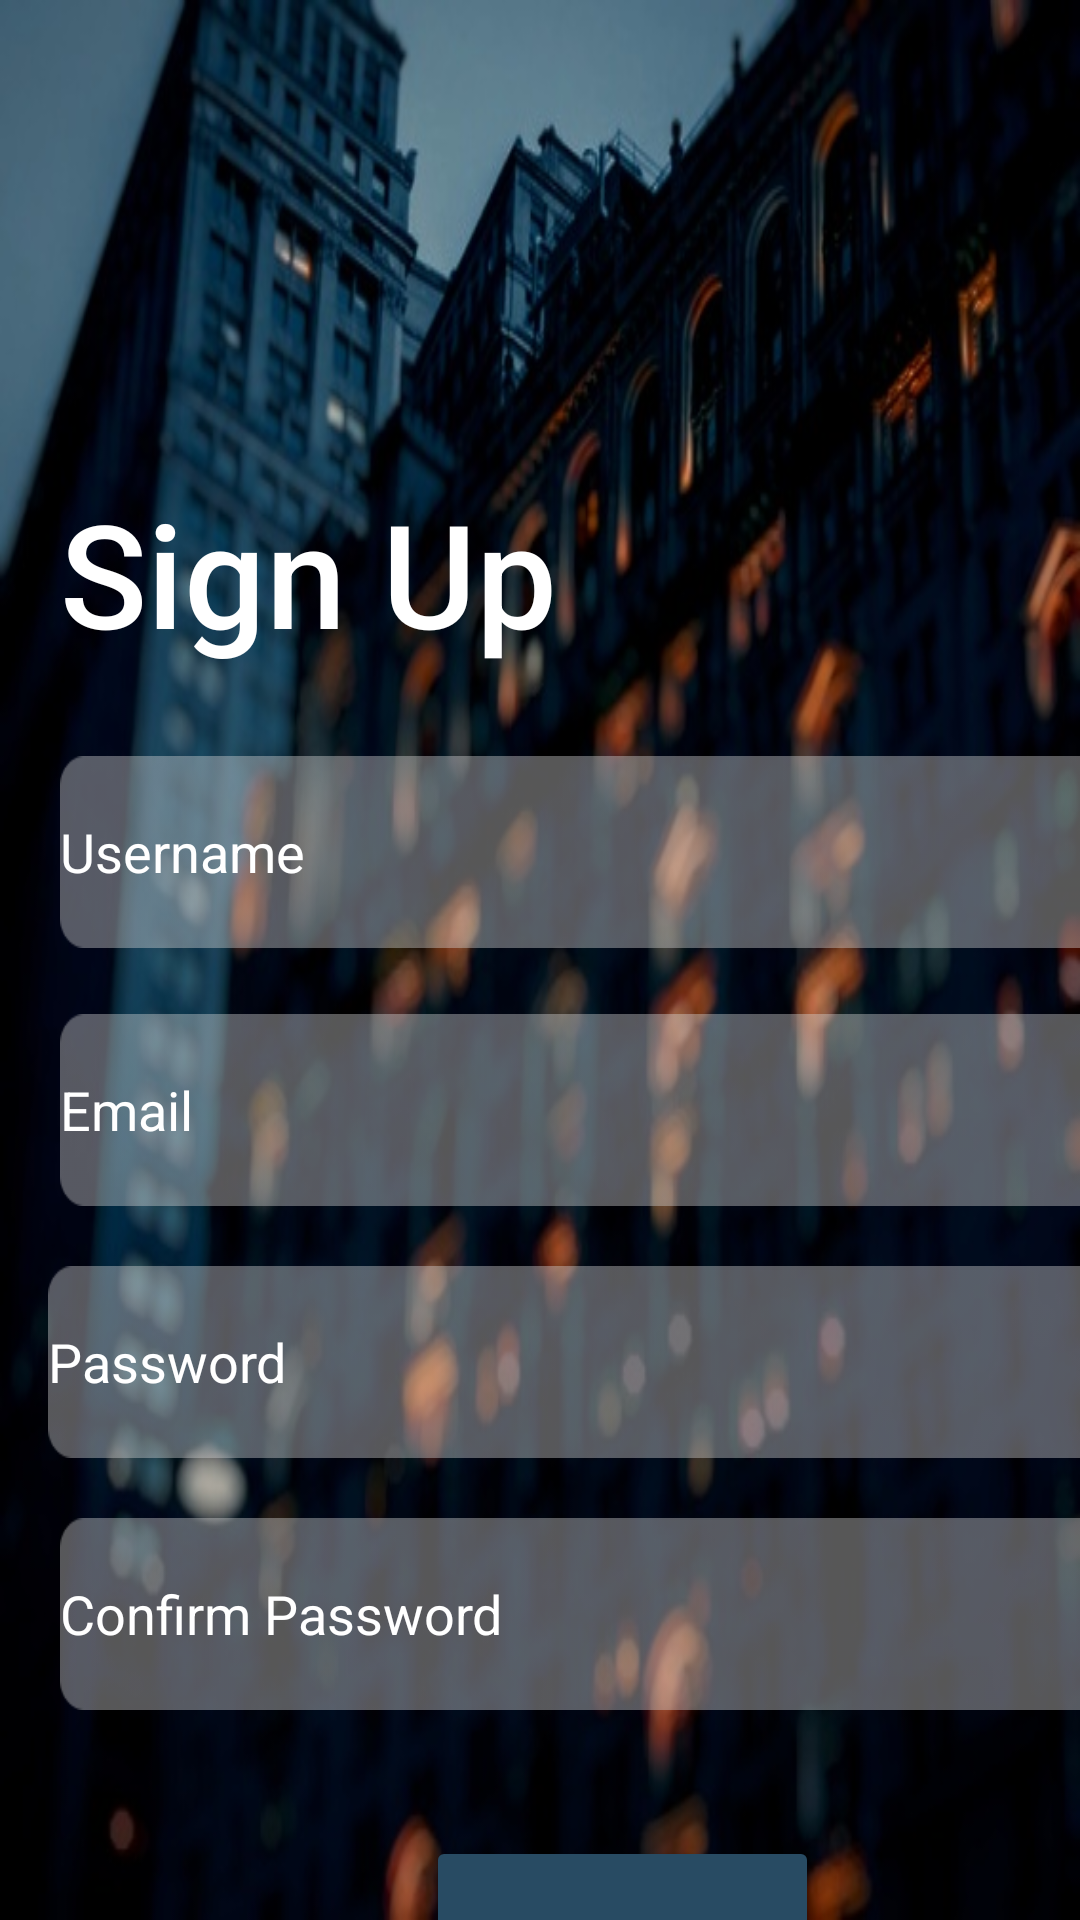

This screen was rendered from an Android layout file. Write that file and the resources it references.
<!-- AndroidManifest.xml: application theme Theme.BookEM -->
<!-- res/layout/activity_register.xml -->
<?xml version="1.0" encoding="utf-8"?>
<androidx.constraintlayout.widget.ConstraintLayout xmlns:android="http://schemas.android.com/apk/res/android"
    xmlns:app="http://schemas.android.com/apk/res-auto"
    xmlns:tools="http://schemas.android.com/tools"
    android:layout_width="match_parent"
    android:layout_height="match_parent"
    android:background="@drawable/main_bg">

    <EditText
        android:id="@+id/usernameEdt"
        android:layout_width="355dp"
        android:layout_height="64dp"
        android:background="@drawable/input_bg"
        android:ems="10"
        android:hint="Username"
        android:inputType="textPersonName"
        android:textColorHint="#FFFFFF"
        app:layout_constraintBottom_toTopOf="@+id/guideline24"
        app:layout_constraintEnd_toStartOf="@+id/guideline20"
        app:layout_constraintHorizontal_bias="0.0"
        app:layout_constraintStart_toStartOf="@+id/guideline15"
        app:layout_constraintTop_toTopOf="@+id/guideline23"
        app:layout_constraintVertical_bias="1.0" />

    <TextView
        android:id="@+id/signUpView"
        android:layout_width="wrap_content"
        android:layout_height="wrap_content"
        android:layout_marginTop="40dp"
        android:fontFamily="sans-serif-medium"
        android:text="Sign Up"
        android:textColor="#FFFFFF"
        android:textSize="48sp"
        app:layout_constraintBottom_toTopOf="@+id/guideline23"
        app:layout_constraintEnd_toStartOf="@+id/guideline20"
        app:layout_constraintHorizontal_bias="0.0"
        app:layout_constraintStart_toStartOf="@+id/guideline15"
        app:layout_constraintTop_toTopOf="@+id/guideline22"
        app:layout_constraintVertical_bias="1.0" />

    <EditText
        android:id="@+id/emailEdt2"
        android:layout_width="355dp"
        android:layout_height="64dp"
        android:background="@drawable/input_bg"
        android:ems="10"
        android:hint="Email"
        android:inputType="textPersonName"
        android:textColorHint="#FFFFFF"
        app:layout_constraintBottom_toTopOf="@+id/guideline25"
        app:layout_constraintEnd_toStartOf="@+id/guideline20"
        app:layout_constraintHorizontal_bias="0.0"
        app:layout_constraintStart_toStartOf="@+id/guideline15"
        app:layout_constraintTop_toTopOf="@+id/guideline24"
        app:layout_constraintVertical_bias="0.846" />

    <EditText
        android:id="@+id/passwordEdt2"
        android:layout_width="355dp"
        android:layout_height="64dp"
        android:layout_marginEnd="24dp"
        android:background="@drawable/input_bg"
        android:ems="10"
        android:hint="Password"
        android:inputType="textPassword"
        android:textColorHint="#FFFFFF"
        app:layout_constraintBottom_toTopOf="@+id/guideline26"
        app:layout_constraintEnd_toStartOf="@+id/guideline20"
        app:layout_constraintTop_toBottomOf="@+id/emailEdt2"
        app:layout_constraintVertical_bias="1.0" />

    <EditText
        android:id="@+id/confirmPasswordEdt"
        android:layout_width="355dp"
        android:layout_height="64dp"
        android:background="@drawable/input_bg"
        android:ems="10"
        android:hint="Confirm Password"
        android:inputType="textPassword"
        android:textColor="#FFFFFF"
        android:textColorHint="#FFFFFF"
        app:layout_constraintBottom_toTopOf="@+id/guideline27"
        app:layout_constraintEnd_toStartOf="@+id/guideline20"
        app:layout_constraintHorizontal_bias="0.0"
        app:layout_constraintStart_toStartOf="@+id/guideline15"
        app:layout_constraintTop_toTopOf="@+id/guideline26"
        app:layout_constraintVertical_bias="1.0" />

    <TextView
        android:id="@+id/alreadyView"
        android:layout_width="wrap_content"
        android:layout_height="wrap_content"
        android:text="Already have an account?"
        android:textColor="#FFFFFF"
        android:textSize="16sp"
        app:layout_constraintEnd_toStartOf="@+id/guideline20"
        app:layout_constraintHorizontal_bias="0.252"
        app:layout_constraintStart_toStartOf="@+id/guideline15"
        app:layout_constraintTop_toTopOf="@+id/guideline31" />

    <Button
        android:id="@+id/signInBtn2"
        android:layout_width="wrap_content"
        android:layout_height="wrap_content"
        android:layout_marginTop="16dp"
        android:backgroundTint="#00FFFFFF"
        android:fontFamily="sans-serif-black"
        android:text="Sign In"
        app:layout_constraintEnd_toStartOf="@+id/guideline20"
        app:layout_constraintHorizontal_bias="0.809"
        app:layout_constraintStart_toStartOf="@+id/guideline15"
        app:layout_constraintTop_toTopOf="@+id/guideline29" />

    <Button
        android:id="@+id/button2"
        android:layout_width="131dp"
        android:layout_height="68dp"
        android:backgroundTint="#284B63"
        android:text="Sign Up"
        app:cornerRadius="50dp"
        app:layout_constraintBottom_toTopOf="@+id/guideline29"
        app:layout_constraintEnd_toStartOf="@+id/guideline20"
        app:layout_constraintStart_toStartOf="@+id/guideline15"
        app:layout_constraintTop_toTopOf="@+id/guideline28" />

    <androidx.constraintlayout.widget.Guideline
        android:id="@+id/guideline15"
        android:layout_width="wrap_content"
        android:layout_height="wrap_content"
        android:orientation="vertical"
        app:layout_constraintGuide_begin="20dp" />

    <androidx.constraintlayout.widget.Guideline
        android:id="@+id/guideline20"
        android:layout_width="wrap_content"
        android:layout_height="wrap_content"
        android:orientation="vertical"
        app:layout_constraintGuide_begin="395dp" />

    <androidx.constraintlayout.widget.Guideline
        android:id="@+id/guideline21"
        android:layout_width="wrap_content"
        android:layout_height="wrap_content"
        android:orientation="vertical"
        app:layout_constraintGuide_begin="20dp" />

    <androidx.constraintlayout.widget.Guideline
        android:id="@+id/guideline22"
        android:layout_width="wrap_content"
        android:layout_height="wrap_content"
        android:orientation="horizontal"
        app:layout_constraintGuide_begin="159dp" />

    <androidx.constraintlayout.widget.Guideline
        android:id="@+id/guideline23"
        android:layout_width="wrap_content"
        android:layout_height="wrap_content"
        android:orientation="horizontal"
        app:layout_constraintGuide_begin="223dp" />

    <androidx.constraintlayout.widget.Guideline
        android:id="@+id/guideline24"
        android:layout_width="wrap_content"
        android:layout_height="wrap_content"
        android:orientation="horizontal"
        app:layout_constraintGuide_begin="316dp" />

    <androidx.constraintlayout.widget.Guideline
        android:id="@+id/guideline25"
        android:layout_width="wrap_content"
        android:layout_height="wrap_content"
        android:orientation="horizontal"
        app:layout_constraintGuide_begin="406dp" />

    <androidx.constraintlayout.widget.Guideline
        android:id="@+id/guideline26"
        android:layout_width="wrap_content"
        android:layout_height="wrap_content"
        android:orientation="horizontal"
        app:layout_constraintGuide_begin="486dp" />

    <androidx.constraintlayout.widget.Guideline
        android:id="@+id/guideline27"
        android:layout_width="wrap_content"
        android:layout_height="wrap_content"
        android:orientation="horizontal"
        app:layout_constraintGuide_begin="570dp" />

    <androidx.constraintlayout.widget.Guideline
        android:id="@+id/guideline28"
        android:layout_width="wrap_content"
        android:layout_height="wrap_content"
        android:orientation="horizontal"
        app:layout_constraintGuide_begin="612dp" />

    <androidx.constraintlayout.widget.Guideline
        android:id="@+id/guideline29"
        android:layout_width="wrap_content"
        android:layout_height="wrap_content"
        android:orientation="horizontal"
        app:layout_constraintGuide_begin="680dp" />

    <androidx.constraintlayout.widget.Guideline
        android:id="@+id/guideline30"
        android:layout_width="wrap_content"
        android:layout_height="wrap_content"
        android:orientation="horizontal"
        app:layout_constraintGuide_begin="730dp" />

    <androidx.constraintlayout.widget.Guideline
        android:id="@+id/guideline31"
        android:layout_width="wrap_content"
        android:layout_height="wrap_content"
        android:orientation="horizontal"
        app:layout_constraintGuide_begin="708dp" />

</androidx.constraintlayout.widget.ConstraintLayout>
<!-- resources referenced by this layout -->
<resources>
  <!-- drawable input_bg: png bitmap (drawable-v24, 931 bytes) -->
  <!-- drawable main_bg: png bitmap (drawable-v24, 66491 bytes) -->
  <style name="Theme.BookEM" parent="Theme.MaterialComponents.DayNight.DarkActionBar">
          
          <item name="colorPrimary">@color/purple_500</item>
          <item name="colorPrimaryVariant">@color/purple_700</item>
          <item name="colorOnPrimary">@color/white</item>
          
          <item name="colorSecondary">@color/teal_200</item>
          <item name="colorSecondaryVariant">@color/teal_700</item>
          <item name="colorOnSecondary">@color/black</item>
          
          <item name="android:statusBarColor" tools:targetApi="l">?attr/colorPrimaryVariant</item>
          
      </style>
  <color name="purple_500">#284B63</color>
  <color name="purple_700">#FF3700B3</color>
  <color name="white">#FFFFFFFF</color>
  <color name="teal_200">#FF03DAC5</color>
  <color name="teal_700">#FF018786</color>
  <color name="black">#FF000000</color>
</resources>
